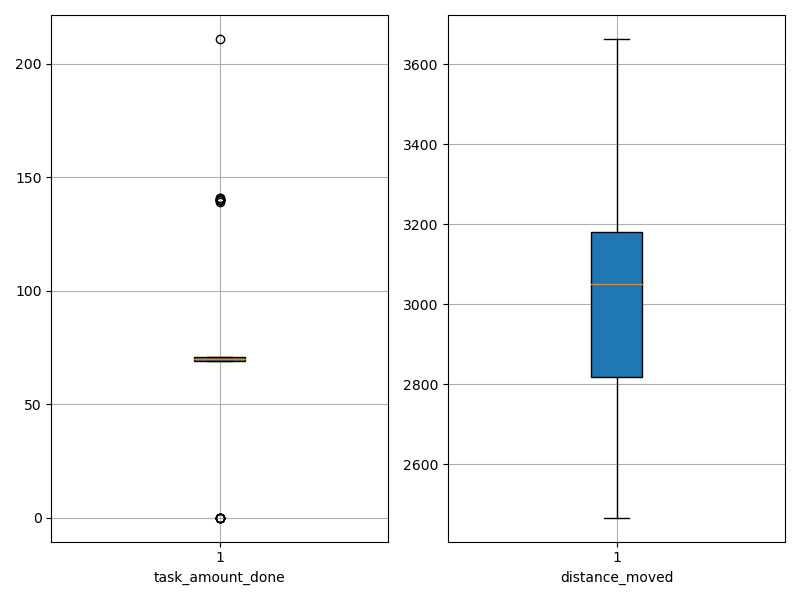

Data behind this chart, as committed beside it:
agent_id, task_amount_done, distance_moved
0, 70.0, 3061
1, 70.0, 2816
2, 70.0, 3240
3, 71.0, 2864
4, 70.0, 3127
5, 0.0, 3242
6, 69.0, 2593
7, 141.0, 2851
8, 70.0, 2826
9, 69.0, 3083
10, 0.0, 3633
11, 140.0, 2631
12, 70.0, 2989
13, 69.0, 3403
14, 70.0, 2833
15, 140.0, 2788
16, 71.0, 2943
17, 0.0, 3550
18, 70.0, 2946
19, 70.0, 3249
20, 70.0, 3070
21, 71.0, 3038
22, 139.0, 2693
23, 70.0, 2792
24, 70.0, 2878
25, 69.0, 3180
26, 70.0, 3121
27, 140.0, 2566
28, 71.0, 3120
29, 70.0, 3083
30, 141.0, 2707
31, 69.0, 3172
32, 69.0, 2948
33, 140.0, 2693
34, 140.0, 2855
35, 71.0, 3317
36, 69.0, 2788
37, 69.0, 3178
38, 70.0, 3312
39, 70.0, 2897
40, 0.0, 3467
41, 70.0, 3130
42, 69.0, 3123
43, 211.0, 2466
44, 71.0, 3110
45, 69.0, 2591
46, 71.0, 2677
47, 71.0, 3332
48, 0.0, 3593
49, 0.0, 3663
